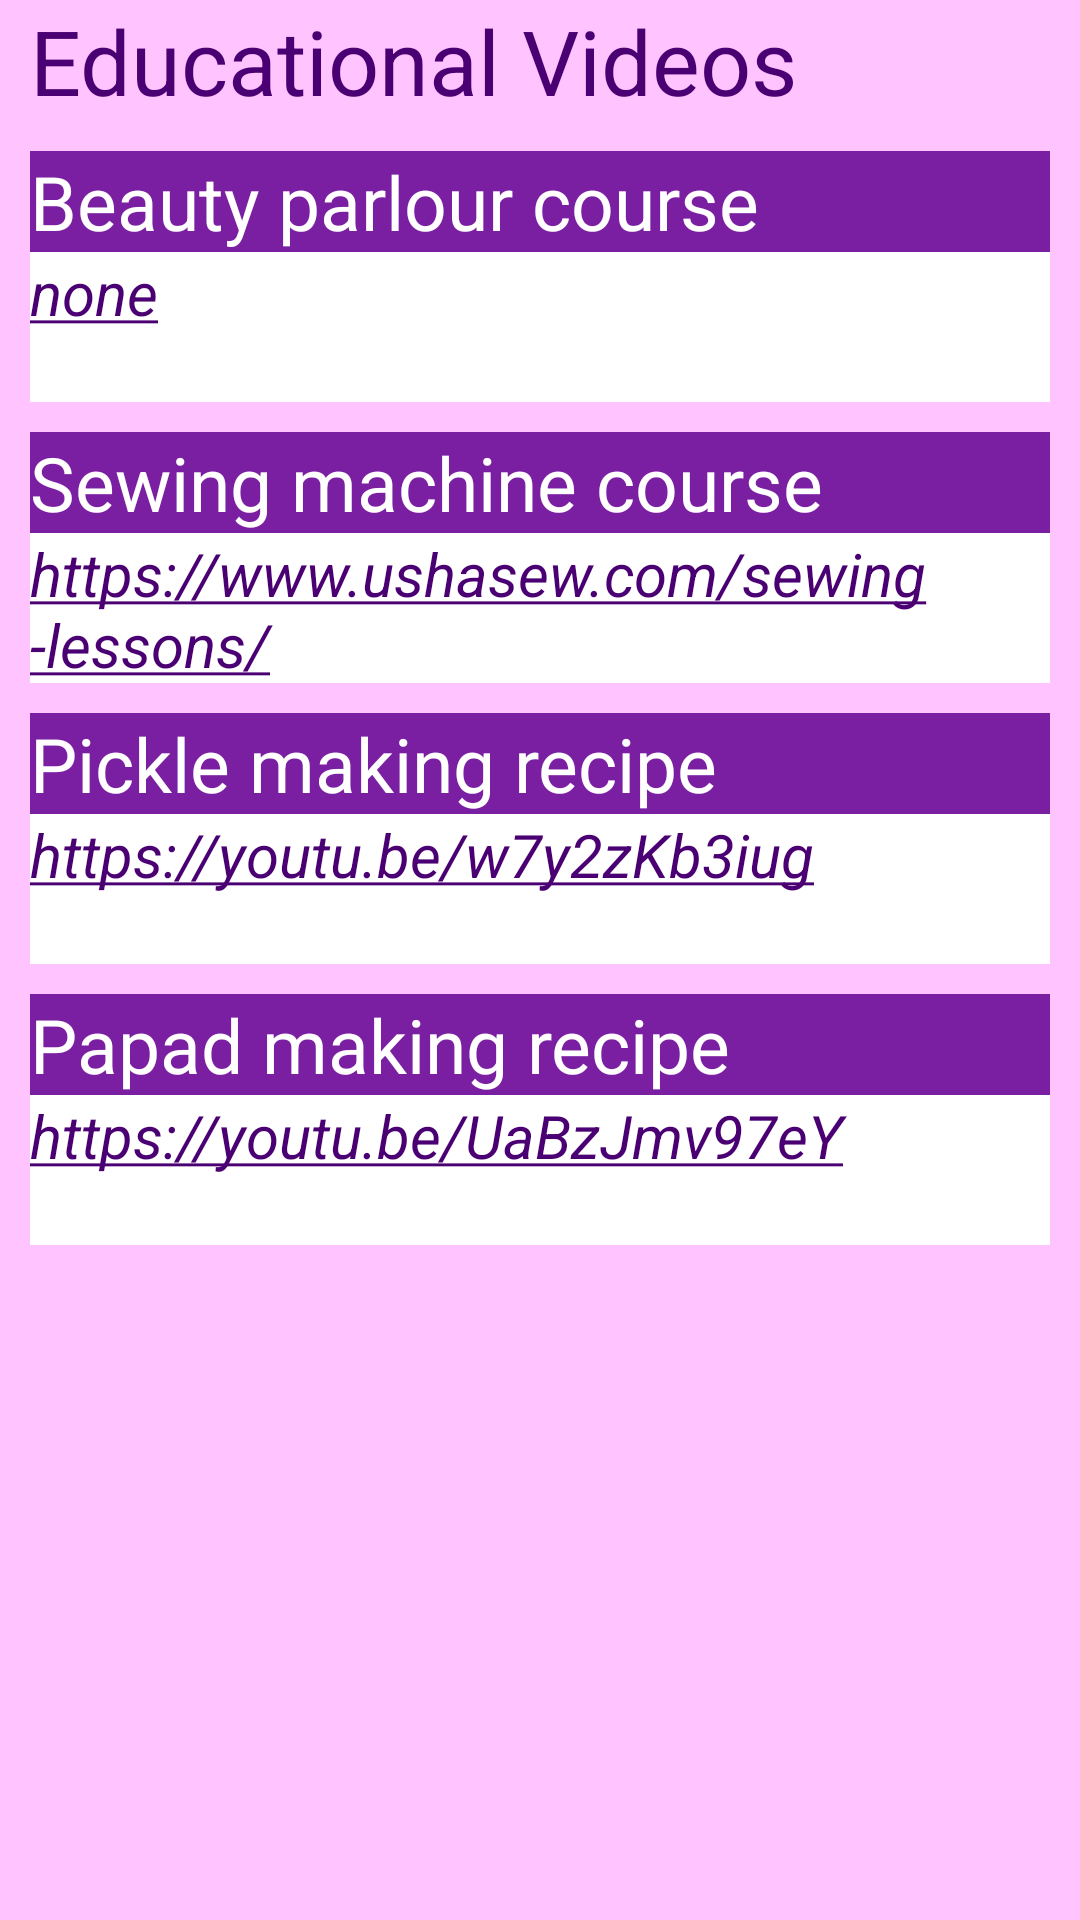

Write the Android layout XML for this screen, with the resource values it uses.
<!-- AndroidManifest.xml: application theme Theme.SocialTrial -->
<!-- res/layout/activity_educational_videos_marathi.xml -->
<?xml version="1.0" encoding="utf-8"?>
<LinearLayout xmlns:android="http://schemas.android.com/apk/res/android"
    xmlns:tools="http://schemas.android.com/tools"
    android:layout_width="match_parent"
    android:layout_height="match_parent"
    tools:context=".EducationalVideosEnglish"
    android:orientation="vertical"
    android:background="@color/lightPurple">
    <TextView
        android:layout_width="match_parent"
        android:layout_height="wrap_content"
        android:text="@string/educational_videos"
        android:textSize="30sp"
        android:textColor="@color/superDarkPurple"
        android:layout_marginStart="10dp"
        android:layout_marginEnd="10dp"/>

    <LinearLayout
        android:layout_marginStart="10dp"
        android:layout_marginEnd="10dp"
        android:layout_width="match_parent"
        android:layout_height="wrap_content"
        android:orientation="vertical"

        android:layout_marginTop="10dp">
        <TextView
            android:layout_width="match_parent"
            android:layout_height="wrap_content"
            android:text="@string/beauty_parlour_course"
            style="@style/bigtextView"/>
        <TextView

            android:id="@+id/yt1"
            android:layout_width="match_parent"
            android:layout_height="50dp"
            android:text="@string/marathiVideo1"
            style="@style/links"

            />
    </LinearLayout>


    <LinearLayout
        android:layout_marginStart="10dp"
        android:layout_marginEnd="10dp"
        android:layout_width="match_parent"
        android:layout_height="wrap_content"
        android:orientation="vertical"
        android:layout_marginTop="10dp">
        <TextView
            android:layout_width="match_parent"
            android:layout_height="wrap_content"
            android:text="@string/sewing_machine_course"
            style="@style/bigtextView"/>
        <TextView

            android:id="@+id/yt2"
            android:layout_width="match_parent"
            android:layout_height="50dp"
            android:text="@string/englishVideo2"
            style="@style/links"
            />
    </LinearLayout>

    <LinearLayout
        android:layout_marginStart="10dp"
        android:layout_marginEnd="10dp"
        android:layout_width="match_parent"
        android:layout_height="wrap_content"
        android:orientation="vertical"

        android:layout_marginTop="10dp">
        <TextView
            android:layout_width="match_parent"
            android:layout_height="wrap_content"
            android:text="@string/pickle_making_recipe"
            style="@style/bigtextView"/>
        <TextView

            android:id="@+id/yt3"
            android:layout_width="match_parent"
            android:layout_height="50dp"
            android:text="@string/marathiVideo3"
            style="@style/links"
            />
    </LinearLayout>


    <LinearLayout
        android:layout_marginStart="10dp"
        android:layout_marginEnd="10dp"
        android:layout_width="match_parent"
        android:layout_height="wrap_content"
        android:orientation="vertical"

        android:layout_marginTop="10dp">
        <TextView
            android:layout_width="match_parent"
            android:layout_height="wrap_content"
            android:text="@string/papad_making_recipe"
            style="@style/bigtextView"/>
        <TextView

            android:id="@+id/yt4"
            android:layout_width="match_parent"
            android:layout_height="50dp"
            android:text="@string/marathiVideo4"
            style="@style/links"
            />
    </LinearLayout>
</LinearLayout>
<!-- resources referenced by this layout -->
<resources>
  <color name="lightPurple">#ffc4ff</color>
  <color name="superDarkPurple">#4a0072</color>
  <string name="beauty_parlour_course">Beauty parlour course</string>
  <string name="educational_videos">Educational Videos</string>
  <string name="englishVideo2" translatable="false"><u>https://www.ushasew.com/sewing-lessons/</u></string>
  <string name="marathiVideo1" translatable="false"><u>none</u></string>
  <string name="marathiVideo3" translatable="false"><u>https://youtu.be/w7y2zKb3iug</u></string>
  <string name="marathiVideo4" translatable="false"><u>https://youtu.be/UaBzJmv97eY</u></string>
  <string name="papad_making_recipe">Papad making recipe</string>
  <string name="pickle_making_recipe">Pickle making recipe</string>
  <string name="sewing_machine_course">Sewing machine course</string>
  <style name="bigtextView">
  
          <item name="android:textSize">25sp</item>
          <item name="android:textColor">@color/white</item>
          <item name="android:background">@color/darkPurple</item>
      </style>
  <style name="links">
          <item name="android:textStyle">italic</item>
          <item name="android:textSize">20sp</item>
          <item name="android:background">@color/white</item>
          <item name="android:textColor">@color/superDarkPurple</item>
      </style>
  <style name="Theme.SocialTrial" parent="Theme.MaterialComponents.DayNight.DarkActionBar">
          
          <item name="colorPrimary">#7b1fa2</item>
          <item name="colorPrimaryVariant">#7b1fa2</item>
          <item name="colorOnPrimary">@color/white</item>
          
          <item name="colorSecondary">@color/teal_200</item>
          <item name="colorSecondaryVariant">@color/teal_700</item>
          <item name="colorOnSecondary">@color/black</item>
          
          <item name="android:statusBarColor" tools:targetApi="l">?attr/colorPrimaryVariant</item>
          
          <item name="materialButtonStyle">@style/Widget.AppCompat.Button</item>
      </style>
  <color name="white">#FFFFFFFF</color>
  <color name="darkPurple">#7b1fa2</color>
  <color name="teal_200">#FF03DAC5</color>
  <color name="teal_700">#FF018786</color>
  <color name="black">#FF000000</color>
</resources>
